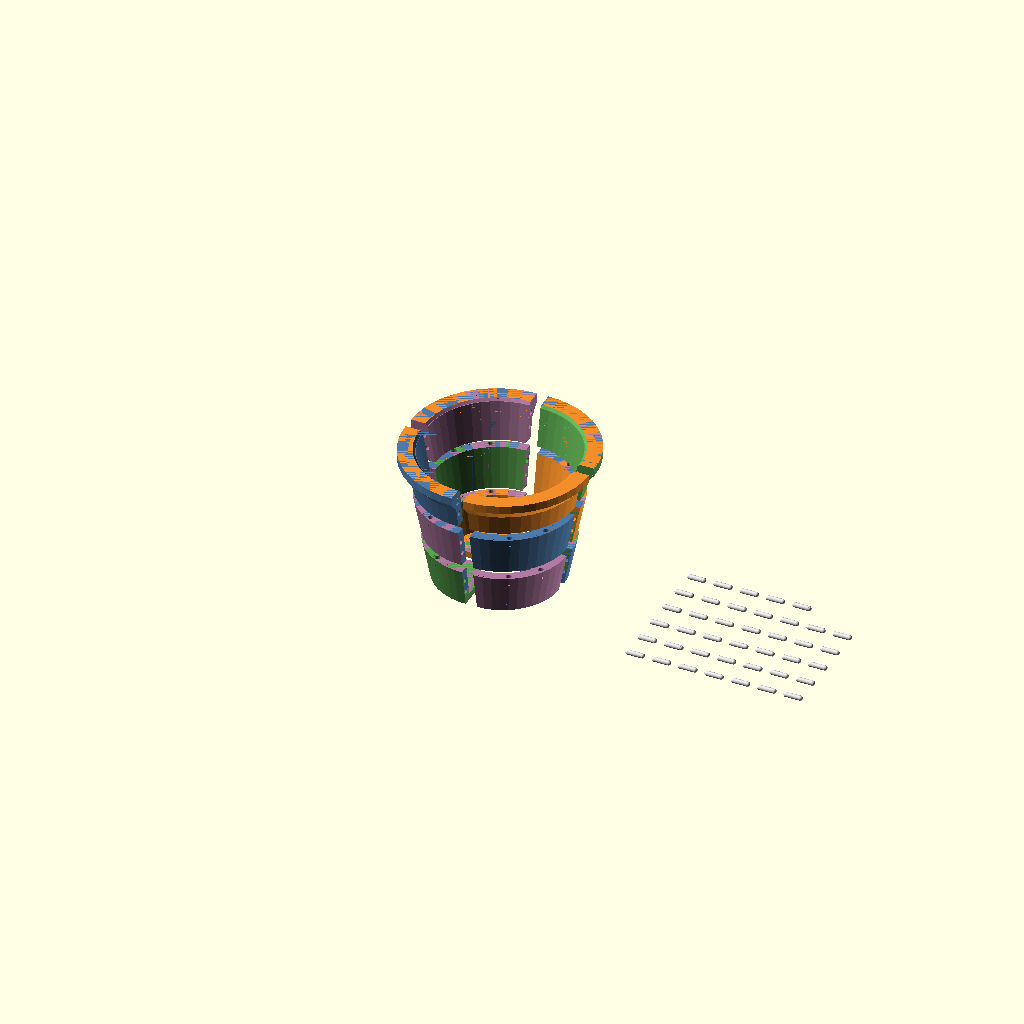
Cell 1: rendered with the file's own defaults.
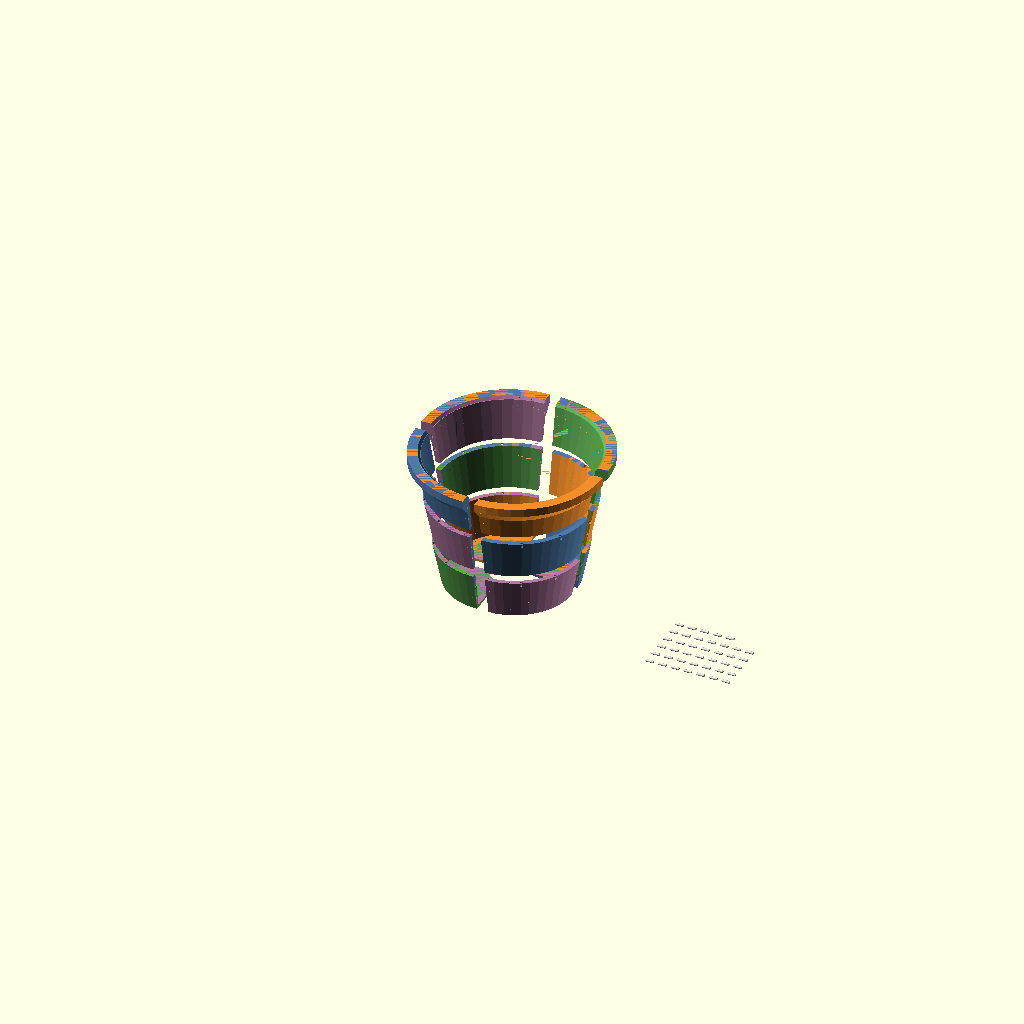
Cell 2 — preset "3mm wall".
All cells are drawn from the same view direction (rotation 55°, 0°, 25°, orthographic, colour scheme Cornfield), but the view is re-fitted for each cell, so position and scale can differ between cells as well as the parameter.
The OpenSCAD source (Flower_pot/beta/Flower_pot.scad):
/* [Dimensions] */
// Top outside radius of the pot wall below the lip
pot_top_radius = 100;     // [30:5:300]
// Bottom outside radius of the pot
pot_bottom_radius = 70;   // [20:5:250]
// Total assembled height of the pot
pot_height = 150;         // [50:5:400]
// Printable wall thickness
wall_thickness = 10;      // [4:1:30]
// Thickness of the bottom base
bottom_thickness = 8;     // [2:1:30]
// Radius of the center drain hole, set to 0 for no hole
drain_hole_radius = 15;   // [0:1:50]

/* [Smooth Rim and Lip] */
// Extra outward width of the reinforced rim lip
lip_width = 8;            // [0:1:40]
// Vertical height of the straight upper lip band
lip_height = 10;          // [0:1:50]
// Height of the outside ramp into the lip for support-free printing
lip_transition_height = 14; // [0:1:60]
// Small inside bevel at the mouth of the pot
inner_rim_bevel = 3;      // [0:0.5:12]

/* [Sections] */
// Number of attachable sections around the circumference
radial_pieces = 4;        // [1:1:16]
// Number of attachable sections stacked in height
height_pieces = 3;        // [1:1:10]

/* [Separate Peg Connectors] */
// Peg radius; matching sockets include clearance automatically
connector_radius = 3;     // [1.5:0.25:8]
// Length of each loose connector peg
connector_length = 18;    // [8:1:50]
// Extra clearance added to socket holes
connector_clearance = 0.25; // [0:0.05:1.5]
// Number of vertical pegs along each horizontal seam per section
vertical_pegs_per_section = 2; // [1:1:5]
// Number of side pegs along each vertical seam per section
side_pegs_per_section = 2; // [1:1:5]
// Show loose printable pegs next to the pot
show_loose_pegs = true;

/* [Display] */
// Separate sections slightly in assembled view
explode_distance = 10;    // [0:1:100]
// Display mode
display_mode = "assembled"; // [assembled, print_layout, single_piece, pegs_only]
// Radial section shown in single_piece mode
single_piece_radial_index = 0; // [0:1:15]
// Height section shown in single_piece mode
single_piece_height_index = 0; // [0:1:9]

/* [Colors] */
piece_color_1 = "#4E79A7"; // 7
piece_color_2 = "#F28E2B"; // 7
piece_color_3 = "#59A14F"; // 7
piece_color_4 = "#B07AA1"; // 7
peg_color = "#DDDDDD";     // 7
$fn = 48;

effective_wall_thickness = min(wall_thickness, pot_bottom_radius - 6);
effective_lip_transition_height = min(lip_transition_height, max(0, pot_height - lip_height - bottom_thickness));
effective_connector_radius = min(connector_radius, effective_wall_thickness * 0.38);
socket_radius = effective_connector_radius + connector_clearance;
outer_preview_radius = max(pot_top_radius + lip_width + 20, pot_bottom_radius + 20);

function radius_at_height(height_value) = pot_bottom_radius + (pot_top_radius - pot_bottom_radius) * (height_value / pot_height);
function piece_color(radial_index, height_index) =
    ((radial_index + height_index) % 4 == 0) ? piece_color_1 :
    ((radial_index + height_index) % 4 == 1) ? piece_color_2 :
    ((radial_index + height_index) % 4 == 2) ? piece_color_3 : piece_color_4;

function vertical_joint_peg_count() = radial_pieces * max(0, height_pieces - 1) * ((radial_pieces <= 1) ? max(3, vertical_pegs_per_section * 2) : vertical_pegs_per_section);
function side_joint_peg_count() = (radial_pieces > 1) ? radial_pieces * height_pieces * side_pegs_per_section : 0;
function total_loose_peg_count() = vertical_joint_peg_count() + side_joint_peg_count();

module rounded_dowel(dowel_radius, dowel_length) {
    rotate([0, 90, 0])
        union() {
            cylinder(r = dowel_radius, h = dowel_length, center = true, $fn = 40);
            translate([0, 0, dowel_length / 2]) sphere(r = dowel_radius, $fn = 40);
            translate([0, 0, -dowel_length / 2]) sphere(r = dowel_radius, $fn = 40);
        }
}

module vertical_dowel(dowel_radius, dowel_length) {
    union() {
        cylinder(r = dowel_radius, h = dowel_length, center = true, $fn = 40);
        translate([0, 0, dowel_length / 2]) sphere(r = dowel_radius, $fn = 40);
        translate([0, 0, -dowel_length / 2]) sphere(r = dowel_radius, $fn = 40);
    }
}

module main_pot_shell() {
    difference() {
        union() {
            cylinder(r1 = pot_bottom_radius, r2 = pot_top_radius, h = pot_height);

            // Smooth outside ramp leading into the lip, avoiding a support-needing ledge.
            if (lip_width > 0 && effective_lip_transition_height > 0) {
                transition_start_z = pot_height - lip_height - effective_lip_transition_height;
                translate([0, 0, transition_start_z])
                    cylinder(
                        r1 = radius_at_height(transition_start_z),
                        r2 = pot_top_radius + lip_width,
                        h = effective_lip_transition_height
                    );
            }

            if (lip_width > 0 && lip_height > 0) {
                translate([0, 0, pot_height - lip_height])
                    cylinder(r = pot_top_radius + lip_width, h = lip_height);
            }
        }

        translate([0, 0, bottom_thickness])
            cylinder(
                r1 = max(1, pot_bottom_radius - effective_wall_thickness),
                r2 = max(1, pot_top_radius - effective_wall_thickness - inner_rim_bevel),
                h = max(1, pot_height - bottom_thickness + 0.02)
            );
        if (inner_rim_bevel > 0) {
            translate([0, 0, pot_height - inner_rim_bevel])
                cylinder(
                    r1 = max(1, pot_top_radius - effective_wall_thickness - inner_rim_bevel),
                    r2 = max(1, pot_top_radius - effective_wall_thickness),
                    h = inner_rim_bevel + 0.04
                );
        }

        if (drain_hole_radius > 0) {
            translate([0, 0, -1])
                cylinder(r = min(drain_hole_radius, max(1, pot_bottom_radius - effective_wall_thickness - 2)), h = bottom_thickness + 2);
        }
    }
}

module radial_cut_volume(radial_index) {
    if (radial_pieces <= 1) {
        translate([0, 0, -1]) cylinder(r = outer_preview_radius * 3, h = pot_height + 2, $fn = 48);
    } else {
        angle_start = radial_index * 360 / radial_pieces;
        angle_end = (radial_index + 1) * 360 / radial_pieces;
        angle_step = max(2, (angle_end - angle_start) / 12);
        polygon_points = concat(
            [[0, 0]],
            [for (current_angle = [angle_start : angle_step : angle_end])
                [outer_preview_radius * 3 * cos(current_angle), outer_preview_radius * 3 * sin(current_angle)]],
            [[outer_preview_radius * 3 * cos(angle_end), outer_preview_radius * 3 * sin(angle_end)]]
        );
        translate([0, 0, -1])
            linear_extrude(height = pot_height + 2)
                polygon(polygon_points);
    }
}

module height_cut_volume(height_index) {
    z_start = height_index * pot_height / height_pieces;
    z_end = (height_index + 1) * pot_height / height_pieces;
    translate([0, 0, z_start])
        cylinder(r = outer_preview_radius * 3, h = z_end - z_start, $fn = 48);
}

module vertical_socket_holes_for_section(radial_index, height_index) {
    // Loose vertical dowels fit into matching top/bottom sockets between stacked sections.
    if (height_pieces > 1) {
        for (seam_direction = [-1, 1]) {
            seam_z = (seam_direction < 0) ? height_index * pot_height / height_pieces : (height_index + 1) * pot_height / height_pieces;
            if (seam_z > 0 && seam_z < pot_height) {
                seam_radius = radius_at_height(seam_z) - effective_wall_thickness * 0.5;
                peg_count = (radial_pieces <= 1) ? max(3, vertical_pegs_per_section * 2) : vertical_pegs_per_section;
                for (peg_number = [1 : peg_count]) {
                    local_fraction = peg_number / (peg_count + 1);
                    peg_angle = radial_index * 360 / max(1, radial_pieces) + local_fraction * 360 / max(1, radial_pieces);
                    translate([seam_radius * cos(peg_angle), seam_radius * sin(peg_angle), seam_z])
                        vertical_dowel(socket_radius, connector_length + 0.4);
                }
            }
        }
    }
}

module side_socket_holes_for_section(radial_index, height_index) {
    // Loose horizontal dowels bridge the vertical radial seams.
    if (radial_pieces > 1) {
        for (side_selector = [0, 1]) {
            seam_angle = (radial_index + side_selector) * 360 / radial_pieces;
            for (peg_number = [1 : side_pegs_per_section]) {
                local_fraction = peg_number / (side_pegs_per_section + 1);
                peg_z = height_index * pot_height / height_pieces + local_fraction * pot_height / height_pieces;
                peg_radius_from_center = radius_at_height(peg_z) - effective_wall_thickness * 0.5;
                translate([peg_radius_from_center * cos(seam_angle), peg_radius_from_center * sin(seam_angle), peg_z])
                    rotate([0, 0, seam_angle + 90])
                        rounded_dowel(socket_radius, connector_length + 0.4);
            }
        }
    }
}

module modular_section(radial_index, height_index) {
    difference() {
        intersection() {
            main_pot_shell();
            radial_cut_volume(radial_index);
            height_cut_volume(height_index);
        }
        vertical_socket_holes_for_section(radial_index, height_index);
        side_socket_holes_for_section(radial_index, height_index);
    }
}

module loose_connector_pegs() {
    total_peg_count = total_loose_peg_count();
    if (total_peg_count > 0) {
        columns = ceil(sqrt(total_peg_count));
        spacing = connector_length + effective_connector_radius * 5;
        for (peg_index = [0 : total_peg_count - 1]) {
            x_position = (peg_index % columns) * spacing;
            y_position = floor(peg_index / columns) * spacing;
            translate([x_position, y_position, effective_connector_radius])
                color(peg_color)
                    rounded_dowel(effective_connector_radius, connector_length);
        }
    }
}

module assembled_pot() {
    for (height_index = [0 : height_pieces - 1]) {
        for (radial_index = [0 : radial_pieces - 1]) {
            middle_angle = (radial_pieces > 1) ? (radial_index + 0.5) * 360 / radial_pieces : 0;
            radial_explode = (radial_pieces > 1) ? explode_distance : 0;
            translate([
                radial_explode * cos(middle_angle),
                radial_explode * sin(middle_angle),
                height_index * explode_distance
            ])
                color(piece_color(radial_index, height_index))
                    modular_section(radial_index, height_index);
        }
    }
    if (show_loose_pegs) {
        translate([outer_preview_radius * 1.65, -outer_preview_radius * 0.7, 0])
            loose_connector_pegs();
    }
}

module print_layout() {
    total_sections = radial_pieces * height_pieces;
    columns = ceil(sqrt(total_sections));
    layout_spacing = (pot_top_radius + lip_width) * 2.7;
    for (height_index = [0 : height_pieces - 1]) {
        for (radial_index = [0 : radial_pieces - 1]) {
            section_index = height_index * radial_pieces + radial_index;
            x_position = (section_index % columns) * layout_spacing;
            y_position = floor(section_index / columns) * layout_spacing;
            section_start_z = height_index * pot_height / height_pieces;
            middle_angle = (radial_pieces > 1) ? (radial_index + 0.5) * 360 / radial_pieces : 0;
            translate([x_position, y_position, -section_start_z])
                rotate([0, 0, -middle_angle])
                    color(piece_color(radial_index, height_index))
                        modular_section(radial_index, height_index);
        }
    }
    if (show_loose_pegs) {
        rows = ceil(total_sections / columns);
        translate([0, rows * layout_spacing + connector_length, 0])
            loose_connector_pegs();
    }
}

module selected_single_piece() {
    selected_radial = min(single_piece_radial_index, radial_pieces - 1);
    selected_height = min(single_piece_height_index, height_pieces - 1);
    section_start_z = selected_height * pot_height / height_pieces;
    middle_angle = (radial_pieces > 1) ? (selected_radial + 0.5) * 360 / radial_pieces : 0;
    translate([0, 0, -section_start_z])
        rotate([0, 0, -middle_angle])
            color(piece_color(selected_radial, selected_height))
                modular_section(selected_radial, selected_height);
    if (show_loose_pegs) {
        translate([outer_preview_radius * 0.9, 0, 0])
            loose_connector_pegs();
    }
}

if (display_mode == "print_layout") {
    print_layout();
} else if (display_mode == "single_piece") {
    selected_single_piece();
} else if (display_mode == "pegs_only") {
    loose_connector_pegs();
} else {
    assembled_pot();
}
Parameter table extracted from the source (name, type, default, range or options):
pot_top_radius: number, default 100, range 30 to 300, step 5
pot_bottom_radius: number, default 70, range 20 to 250, step 5
pot_height: number, default 150, range 50 to 400, step 5
wall_thickness: number, default 10, range 4 to 30, step 1
bottom_thickness: number, default 8, range 2 to 30, step 1
drain_hole_radius: number, default 15, range 0 to 50, step 1
lip_width: number, default 8, range 0 to 40, step 1
lip_height: number, default 10, range 0 to 50, step 1
lip_transition_height: number, default 14, range 0 to 60, step 1
inner_rim_bevel: number, default 3, range 0 to 12, step 0.5
radial_pieces: number, default 4, range 1 to 16, step 1
height_pieces: number, default 3, range 1 to 10, step 1
connector_radius: number, default 3, range 1.5 to 8, step 0.25
connector_length: number, default 18, range 8 to 50, step 1
connector_clearance: number, default 0.25, range 0 to 1.5, step 0.05
vertical_pegs_per_section: number, default 2, range 1 to 5, step 1
side_pegs_per_section: number, default 2, range 1 to 5, step 1
show_loose_pegs: bool, default true
explode_distance: number, default 10, range 0 to 100, step 1
display_mode: string, default "assembled", options "assembled", "print_layout", "single_piece", "pegs_only"
single_piece_radial_index: number, default 0, range 0 to 15, step 1
single_piece_height_index: number, default 0, range 0 to 9, step 1
piece_color_1: string, default "#4E79A7"
piece_color_2: string, default "#F28E2B"
piece_color_3: string, default "#59A14F"
piece_color_4: string, default "#B07AA1"
peg_color: string, default "#DDDDDD"
